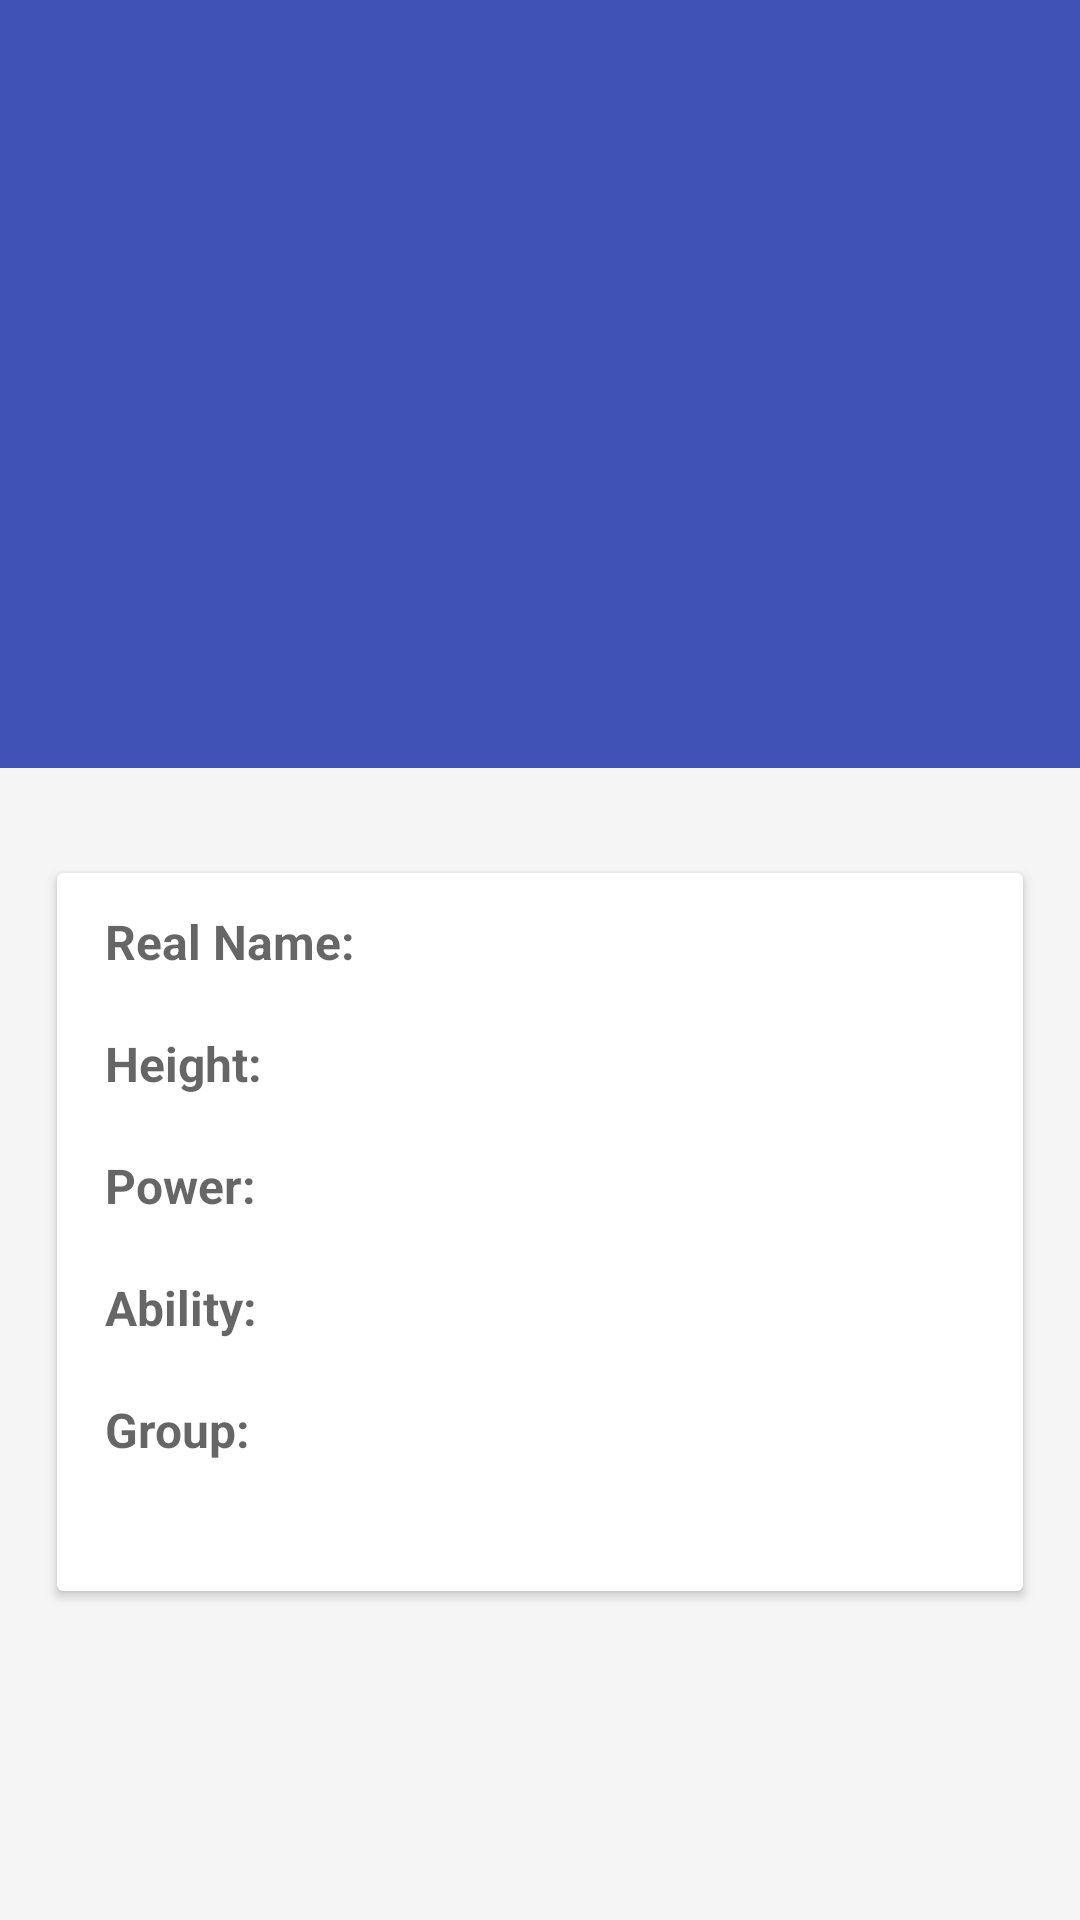

Write the Android layout XML for this screen, with the resource values it uses.
<!-- AndroidManifest.xml: application theme AppTheme -->
<!-- res/layout/layout_detail_superheroe.xml -->
<?xml version="1.0" encoding="utf-8"?>
<android.support.design.widget.CoordinatorLayout
    xmlns:android="http://schemas.android.com/apk/res/android"
    xmlns:app="http://schemas.android.com/apk/res-auto"
    android:id="@+id/coordinator"
    android:layout_width="match_parent"
    android:layout_height="match_parent"
    android:fitsSystemWindows="true"
    android:background="@color/activity_background">

    <android.support.v4.widget.NestedScrollView
        android:id="@+id/scroll"
        android:layout_width="match_parent"
        android:layout_height="match_parent"
        android:layout_below="@+id/app_bar"
        app:layout_behavior="@string/appbar_scrolling_view_behavior">

        <LinearLayout
            android:layout_width="match_parent"
            android:layout_height="match_parent"
            android:orientation="vertical"
            android:paddingTop="16dp">

            <android.support.v7.widget.CardView
                android:layout_width="match_parent"
                android:layout_height="wrap_content"
                android:layout_margin="19dp">
                <LinearLayout
                    android:layout_width="match_parent"
                    android:layout_height="match_parent"
                    android:orientation="vertical"
                    style="@style/Widget.CardContent">
                    <TextView
                        android:id="@+id/detail_superhero_real_name_text"
                        android:layout_width="wrap_content"
                        android:layout_height="wrap_content"
                        android:text="@string/real_name"
                        android:textStyle="bold"
                        android:textAppearance="@style/TextAppearance.AppCompat.Widget.ActionBar.Subtitle" />
                    <TextView
                        android:id="@+id/detail_superhero_real_name"
                        android:layout_width="wrap_content"
                        android:layout_height="wrap_content" />

                    <TextView
                        android:id="@+id/detail_superhero_height_text"
                        android:layout_width="wrap_content"
                        android:layout_height="wrap_content"
                        android:text="@string/height"
                        android:textStyle="bold"
                        android:textAppearance="@style/TextAppearance.AppCompat.Widget.ActionBar.Subtitle" />
                    <TextView
                        android:id="@+id/detail_superhero_height"
                        android:layout_width="wrap_content"
                        android:layout_height="wrap_content" />

                    <TextView
                        android:id="@+id/detail_superhero_power_text"
                        android:layout_width="wrap_content"
                        android:layout_height="wrap_content"
                        android:text="@string/power"
                        android:textStyle="bold"
                        android:textAppearance="@style/TextAppearance.AppCompat.Widget.ActionBar.Subtitle" />
                    <TextView
                        android:id="@+id/detail_superhero_power"
                        android:layout_width="wrap_content"
                        android:layout_height="wrap_content" />

                    <TextView
                        android:id="@+id/detail_superhero_ability_text"
                        android:layout_width="wrap_content"
                        android:layout_height="wrap_content"
                        android:text="@string/ability"
                        android:textStyle="bold"
                        android:textAppearance="@style/TextAppearance.AppCompat.Widget.ActionBar.Subtitle" />
                    <TextView
                        android:id="@+id/detail_superhero_ability"
                        android:layout_width="wrap_content"
                        android:layout_height="wrap_content" />

                    <TextView
                        android:id="@+id/detail_superhero_group_text"
                        android:layout_width="wrap_content"
                        android:layout_height="wrap_content"
                        android:text="@string/group"
                        android:textStyle="bold"
                        android:textAppearance="@style/TextAppearance.AppCompat.Widget.ActionBar.Subtitle" />
                    <TextView
                        android:id="@+id/detail_superhero_group"
                        android:layout_width="wrap_content"
                        android:layout_height="wrap_content" />
                </LinearLayout>
            </android.support.v7.widget.CardView>

        </LinearLayout>
    </android.support.v4.widget.NestedScrollView>

    <android.support.design.widget.AppBarLayout
        android:id="@+id/app_bar"
        android:layout_width="match_parent"
        android:layout_height="256dp"
        android:fitsSystemWindows="true"
        android:theme="@style/ThemeOverlay.AppCompat.Dark.ActionBar">

        <android.support.design.widget.CollapsingToolbarLayout
            android:id="@+id/collapser"
            android:layout_width="match_parent"
            android:layout_height="match_parent"
            android:fitsSystemWindows="true"
            app:contentScrim="?attr/colorPrimary"
            app:expandedTitleMarginEnd="64dp"
            app:expandedTitleMarginStart="48dp"
            app:layout_scrollFlags="scroll|exitUntilCollapsed">

            <ImageView
                android:id="@+id/detail_superhero_image"
                android:layout_width="match_parent"
                android:layout_height="match_parent"
                android:fitsSystemWindows="true"
                android:scaleType="centerCrop"
                app:layout_collapseMode="parallax" />

            <android.support.v7.widget.Toolbar
                android:id="@+id/toolbar"
                android:layout_width="match_parent"
                android:layout_height="?attr/actionBarSize"
                android:background="@android:color/transparent"
                app:layout_collapseMode="pin"
                app:popupTheme="@style/ThemeOverlay.AppCompat.Light"
                app:theme="@style/ThemeOverlay.AppCompat.Dark.ActionBar"  />
        </android.support.design.widget.CollapsingToolbarLayout>
    </android.support.design.widget.AppBarLayout>
</android.support.design.widget.CoordinatorLayout>
<!-- resources referenced by this layout -->
<resources>
  <color name="activity_background">#FFF5F5F5</color>
  <string name="ability">Ability: </string>
  <string name="group">Group: </string>
  <string name="height">Height: </string>
  <string name="power">Power: </string>
  <string name="real_name">Real Name: </string>
  <style name="Widget.CardContent" parent="android:Widget">
          <item name="android:paddingLeft">16dp</item>
          <item name="android:paddingRight">16dp</item>
          <item name="android:paddingTop">12dp</item>
          <item name="android:paddingBottom">24dp</item>
          <item name="android:orientation">vertical</item>
      </style>
  <style name="AppTheme" parent="Theme.AppCompat.Light.DarkActionBar">
          
          <item name="colorPrimary">@color/colorPrimary</item>
          <item name="colorPrimaryDark">@color/colorPrimaryDark</item>
          <item name="colorAccent">@color/colorAccent</item>
      </style>
  <color name="colorPrimary">#3F51B5</color>
  <color name="colorPrimaryDark">#303F9F</color>
  <color name="colorAccent">#FF4081</color>
</resources>
